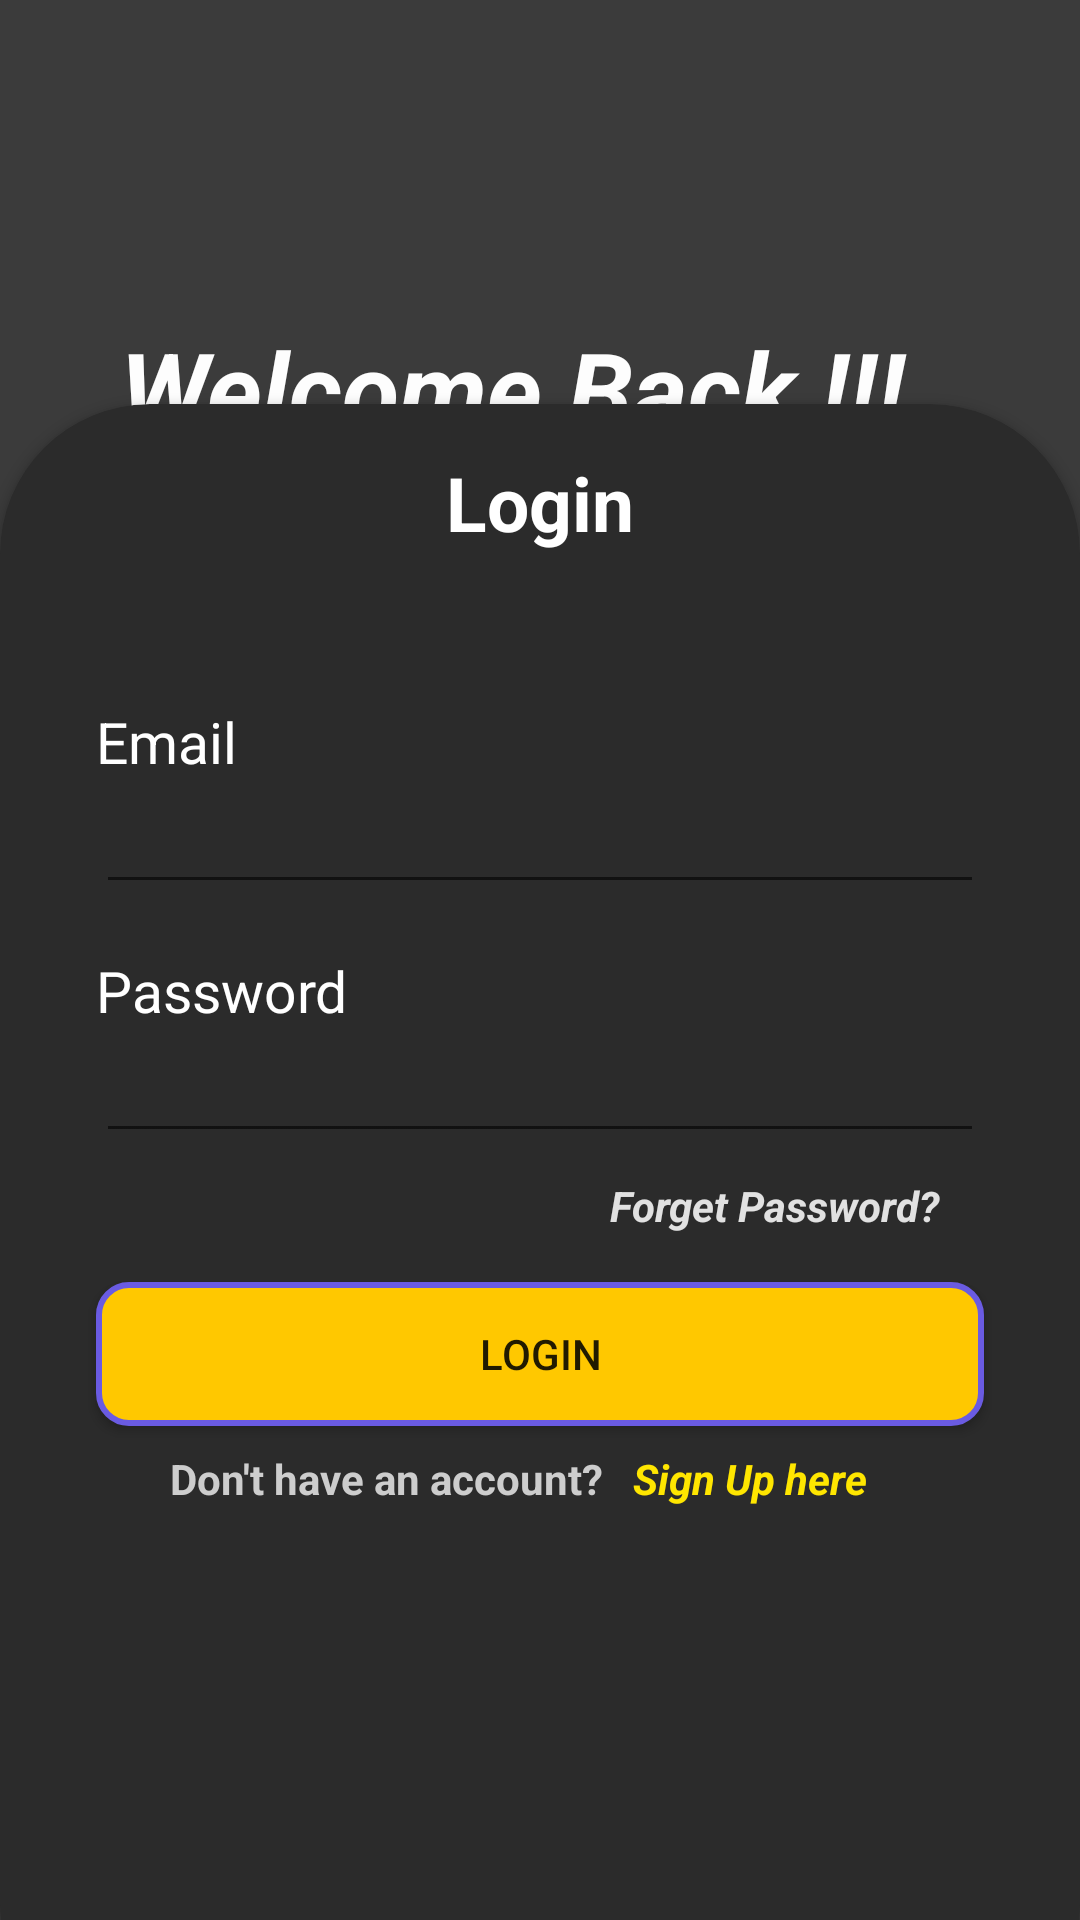

Write the Android layout XML for this screen, with the resource values it uses.
<!-- AndroidManifest.xml: application theme Theme.QuizAppUser -->
<!-- res/layout/activity_login.xml -->
<?xml version="1.0" encoding="utf-8"?>
<androidx.constraintlayout.widget.ConstraintLayout xmlns:android="http://schemas.android.com/apk/res/android"
    xmlns:app="http://schemas.android.com/apk/res-auto"
    xmlns:tools="http://schemas.android.com/tools"
    android:layout_width="match_parent"
    android:layout_height="match_parent"
    android:background="#3B3B3B"
    tools:context=".LoginActivity">

    <androidx.cardview.widget.CardView
        android:id="@+id/cardView3"
        android:layout_width="0dp"
        android:layout_height="550dp"
        android:layout_marginBottom="-45dp"
        android:elevation="5dp"
        app:cardBackgroundColor="#2B2B2B"
        app:cardCornerRadius="50dp"
        app:cardElevation="2dp"
        app:layout_constraintBottom_toBottomOf="parent"
        app:layout_constraintEnd_toEndOf="parent"
        app:layout_constraintStart_toStartOf="parent">

        <androidx.constraintlayout.widget.ConstraintLayout
            android:layout_width="match_parent"
            android:layout_height="match_parent">

            <TextView
                android:id="@+id/textView7"
                android:layout_width="wrap_content"
                android:layout_height="wrap_content"
                android:layout_marginTop="16dp"
                android:text="Login"
                android:textColor="#FFFFFF"
                android:textSize="25sp"
                android:textStyle="bold"
                app:layout_constraintEnd_toEndOf="parent"
                app:layout_constraintStart_toStartOf="parent"
                app:layout_constraintTop_toTopOf="parent" />

            <TextView
                android:id="@+id/textView9"
                android:layout_width="wrap_content"
                android:layout_height="wrap_content"
                android:layout_marginStart="32dp"
                android:layout_marginTop="50dp"
                android:text="Email"
                android:textColor="#FFFFFF"
                android:textSize="19sp"
                app:layout_constraintStart_toStartOf="parent"
                app:layout_constraintTop_toBottomOf="@+id/textView7" />

            <EditText
                android:id="@+id/userEmail"
                android:layout_width="0dp"
                android:layout_height="wrap_content"
                android:layout_marginStart="32dp"
                android:layout_marginEnd="32dp"
                android:ems="10"
                android:inputType="textPersonName"
                android:textColor="#FFFFFF"
                android:textColorLink="#FFC800"
                app:layout_constraintEnd_toEndOf="parent"
                app:layout_constraintStart_toStartOf="parent"
                app:layout_constraintTop_toBottomOf="@+id/textView9" />

            <TextView
                android:id="@+id/textView10"
                android:layout_width="wrap_content"
                android:layout_height="wrap_content"
                android:layout_marginStart="32dp"
                android:layout_marginTop="16dp"
                android:text="Password"
                android:textColor="#FFFFFF"
                android:textSize="19sp"
                app:layout_constraintStart_toStartOf="parent"
                app:layout_constraintTop_toBottomOf="@+id/userEmail" />

            <androidx.appcompat.widget.AppCompatButton
                android:id="@+id/btnLogin"
                android:layout_width="0dp"
                android:layout_height="wrap_content"
                android:layout_marginStart="32dp"
                android:layout_marginTop="16dp"
                android:layout_marginEnd="32dp"
                android:background="@drawable/signuploginbtn"
                android:text="Login"
                app:layout_constraintEnd_toEndOf="parent"
                app:layout_constraintStart_toStartOf="parent"
                app:layout_constraintTop_toBottomOf="@+id/forgetPassword" />

            <LinearLayout
                android:layout_width="wrap_content"
                android:layout_height="wrap_content"
                android:layout_marginTop="8dp"
                android:gravity="center"
                android:orientation="horizontal"
                android:paddingStart="5dp"
                android:paddingEnd="5dp"
                app:layout_constraintEnd_toEndOf="parent"
                app:layout_constraintHorizontal_bias="0.432"
                app:layout_constraintStart_toStartOf="parent"
                app:layout_constraintTop_toBottomOf="@+id/btnLogin">

                <TextView
                    android:id="@+id/textView11"
                    android:layout_width="wrap_content"
                    android:layout_height="wrap_content"
                    android:layout_weight="1"
                    android:paddingStart="5dp"
                    android:paddingEnd="5dp"
                    android:text="Don't have an account?"
                    android:textColor="#CDCDCD"
                    android:textStyle="bold" />

                <TextView
                    android:id="@+id/noAccount"
                    android:layout_width="wrap_content"
                    android:layout_height="wrap_content"
                    android:layout_weight="1"
                    android:paddingStart="5dp"
                    android:paddingEnd="5dp"
                    android:text="Sign Up here"
                    android:textColor="#FFE600"
                    android:textStyle="bold|italic" />
            </LinearLayout>

            <EditText
                android:id="@+id/password"
                android:layout_width="0dp"
                android:layout_height="wrap_content"
                android:layout_marginStart="32dp"
                android:layout_marginEnd="32dp"
                android:ems="10"
                android:inputType="textPassword"
                android:textColor="#000000"
                android:textColorLink="#FFC800"
                app:layout_constraintEnd_toEndOf="parent"
                app:layout_constraintStart_toStartOf="parent"
                app:layout_constraintTop_toBottomOf="@+id/textView10" />

            <TextView
                android:id="@+id/forgetPassword"
                android:layout_width="wrap_content"
                android:layout_height="wrap_content"
                android:layout_marginTop="8dp"
                android:layout_marginEnd="32dp"
                android:paddingStart="5dp"
                android:paddingEnd="5dp"
                android:text="Forget Password?   "
                android:textColor="#E1E1E1"
                android:textStyle="bold|italic"
                app:layout_constraintEnd_toEndOf="parent"
                app:layout_constraintTop_toBottomOf="@+id/password" />


        </androidx.constraintlayout.widget.ConstraintLayout>
    </androidx.cardview.widget.CardView>

    <TextView
        android:id="@+id/welcome"
        android:layout_width="wrap_content"
        android:layout_height="wrap_content"
        android:text="Welcome Back !!!  "
        android:textColor="#FDFDFD"
        android:textSize="35sp"
        android:textStyle="bold|italic"
        app:layout_constraintEnd_toEndOf="parent"
        app:layout_constraintHorizontal_bias="0.497"
        app:layout_constraintStart_toStartOf="parent"
        app:layout_constraintTop_toBottomOf="@+id/imageView7" />

    <TextView
        android:id="@+id/textView4"
        android:layout_width="wrap_content"
        android:layout_height="wrap_content"
        android:layout_marginStart="8dp"
        android:layout_marginTop="8dp"
        android:layout_marginEnd="8dp"
        android:gravity="center"
        android:paddingStart="10dp"
        android:paddingEnd="10dp"
        android:text="Please login to continue and get the best from our app"
        android:textColor="#DFDFDF"
        android:textSize="16sp"
        android:textStyle="italic"
        app:layout_constraintEnd_toEndOf="parent"
        app:layout_constraintHorizontal_bias="0.493"
        app:layout_constraintStart_toStartOf="parent"
        app:layout_constraintTop_toBottomOf="@+id/welcome" />

    <ImageView
        android:id="@+id/imageView7"
        android:layout_width="90dp"
        android:layout_height="90dp"
        android:layout_marginTop="16dp"
        app:layout_constraintEnd_toEndOf="parent"
        app:layout_constraintStart_toStartOf="parent"
        app:layout_constraintTop_toTopOf="parent"
        app:srcCompat="@drawable/qlogo" />

</androidx.constraintlayout.widget.ConstraintLayout>
<!-- resources referenced by this layout -->
<resources>
  <!-- drawable signuploginbtn (drawable) -->
  <?xml version="1.0" encoding="utf-8"?>
  <shape xmlns:android="http://schemas.android.com/apk/res/android">
      <solid
          android:color="#FFC800"/>
  
      <corners
          android:radius="10dp"/>
  
      <stroke
          android:color="@color/toolbarBack"
          android:width="2dp"/>
  </shape>
  <style name="Theme.QuizAppUser" parent="Theme.MaterialComponents.DayNight.DarkActionBar">
          
          <item name="colorPrimary">@color/purple_500</item>
          <item name="colorPrimaryVariant">@color/purple_700</item>
          <item name="colorOnPrimary">@color/white</item>
          
          <item name="colorSecondary">@color/teal_200</item>
          <item name="colorSecondaryVariant">@color/teal_700</item>
          <item name="colorOnSecondary">@color/black</item>
          
          <item name="android:statusBarColor">?attr/colorPrimaryVariant</item>
          
      </style>
  <color name="toolbarBack">#6a5be2</color>
  <color name="purple_500">#FF6200EE</color>
  <color name="purple_700">#FF3700B3</color>
  <color name="white">#FFFFFFFF</color>
  <color name="teal_200">#FF03DAC5</color>
  <color name="teal_700">#FF018786</color>
  <color name="black">#FF000000</color>
</resources>
